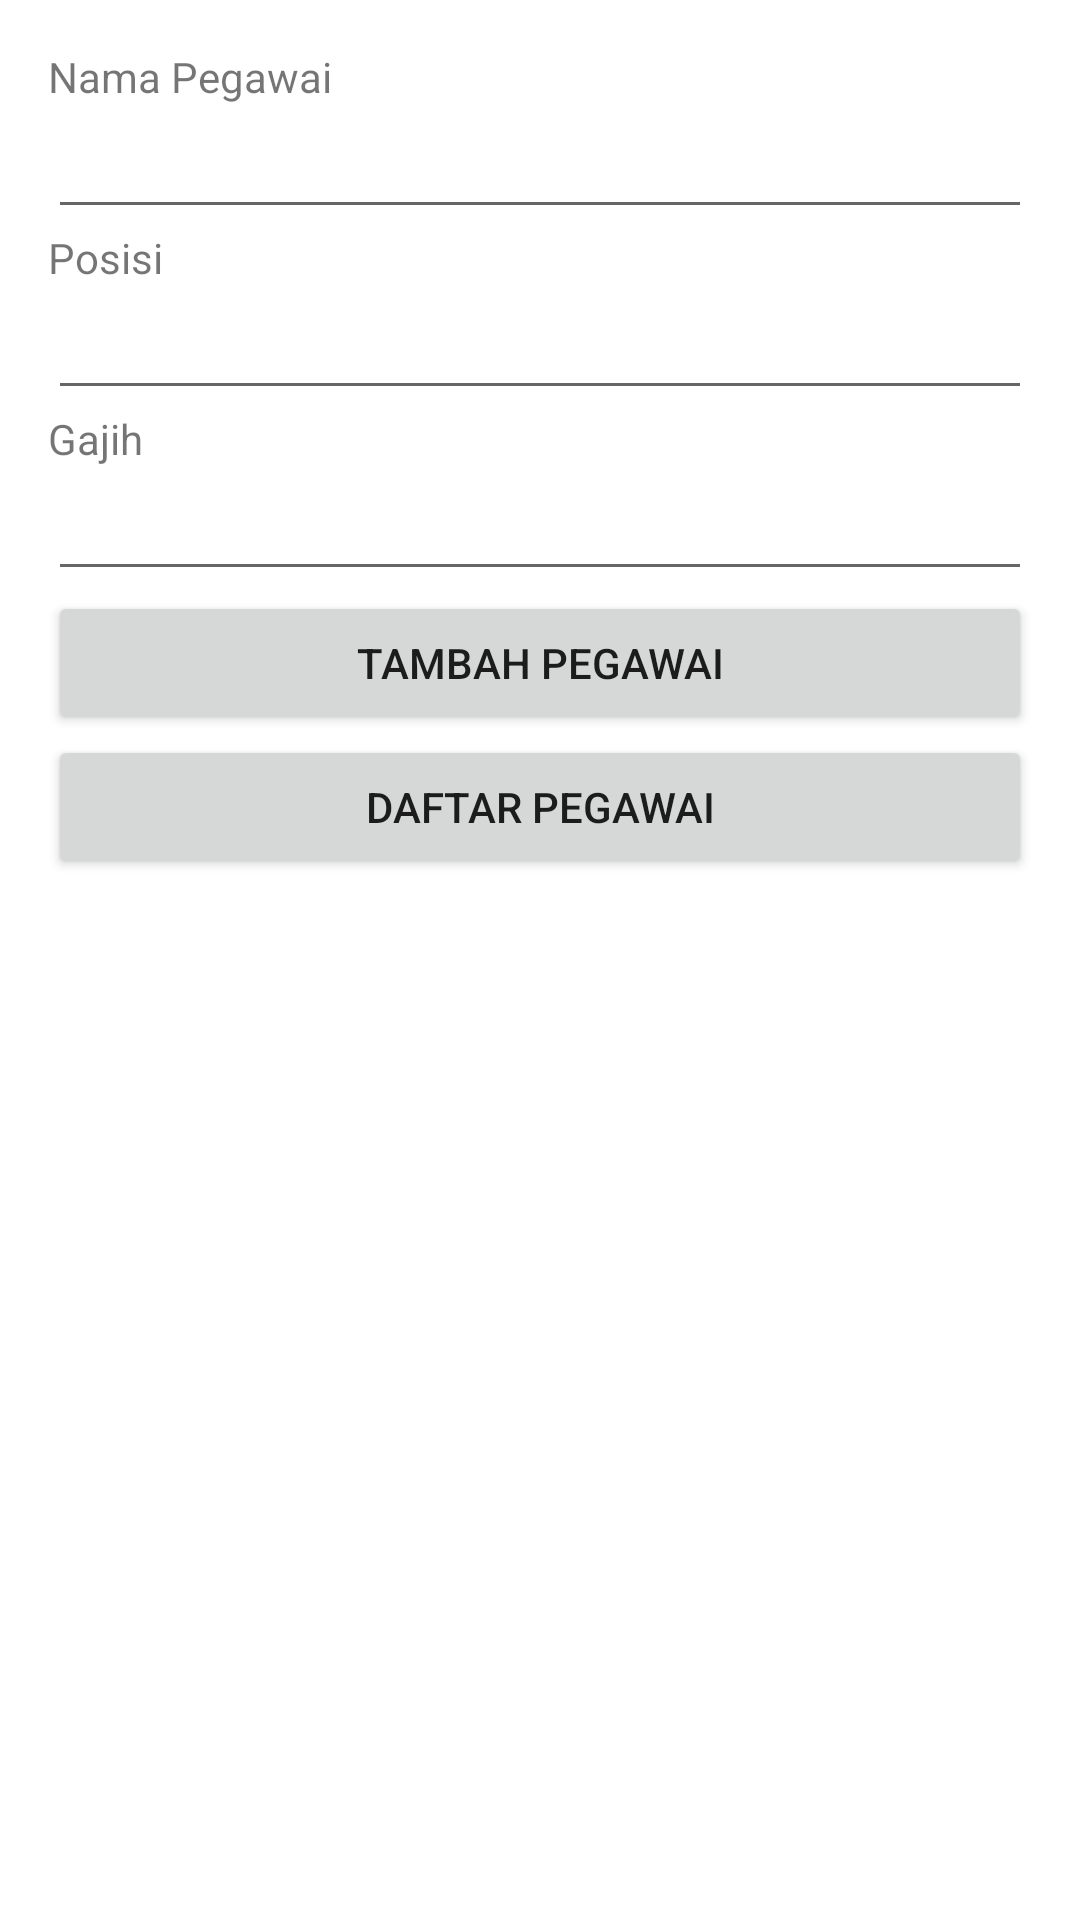

Android layout source for this screen:
<!-- AndroidManifest.xml: application theme Theme.My_CRUD_Api -->
<!-- res/layout/activity_main.xml -->
<?xml version="1.0" encoding="utf-8"?>
<LinearLayout xmlns:android="http://schemas.android.com/apk/res/android"
    xmlns:tools="http://schemas.android.com/tools"
    android:layout_width="match_parent"
    android:orientation="vertical"
    android:layout_height="match_parent" android:paddingLeft="16dp"
    android:paddingRight="16dp"
    android:paddingTop="16dp"
    android:paddingBottom="16dp" tools:context=".MainActivity">
    <TextView
        android:layout_width="wrap_content"
        android:layout_height="wrap_content"
        android:text="Nama Pegawai" />
    <EditText
        android:layout_width="match_parent"
        android:layout_height="wrap_content"
        android:id="@+id/editTextName" />
    <TextView
        android:layout_width="wrap_content"
        android:layout_height="wrap_content"
        android:text="Posisi" />
    <EditText
        android:layout_width="match_parent"
        android:layout_height="wrap_content"
        android:id="@+id/editTextDesg" />
    <TextView
        android:layout_width="wrap_content"
        android:layout_height="wrap_content"
        android:text="Gajih" />
    <EditText
        android:layout_width="match_parent"
        android:layout_height="wrap_content"
        android:id="@+id/editTextSalary" />
    <Button
        android:layout_width="match_parent"
        android:layout_height="wrap_content"
        android:text="@string/tambah_pegawai"
        android:id="@+id/buttonAdd" />
    <Button
        android:layout_width="match_parent"
        android:layout_height="wrap_content"
        android:text="@string/daftar_pegawai"
        android:id="@+id/buttonView" />
</LinearLayout>
<!-- resources referenced by this layout -->
<resources>
  <string name="daftar_pegawai">Daftar Pegawai</string>
  <string name="tambah_pegawai">Tambah Pegawai</string>
  <style name="Theme.My_CRUD_Api" parent="Theme.MaterialComponents.DayNight.NoActionBar">
          
          <item name="colorPrimary">@color/purple_500</item>
          <item name="colorPrimaryVariant">@color/purple_700</item>
          <item name="colorOnPrimary">@color/white</item>
          
          <item name="colorSecondary">@color/teal_200</item>
          <item name="colorSecondaryVariant">@color/teal_700</item>
          <item name="colorOnSecondary">@color/black</item>
          
          <item name="android:statusBarColor" tools:targetApi="l">?attr/colorPrimaryVariant</item>
          
      </style>
  <!-- not gathered from this repository: default colours our renderer supplied (Android Studio template values) -->
  <color name="purple_500">#FF6200EE</color>
  <color name="purple_700">#FF3700B3</color>
  <color name="teal_200">#FF03DAC5</color>
  <color name="teal_700">#FF018786</color>
  <color name="black">#FF000000</color>
  <color name="white">#FFFFFFFF</color>
</resources>
